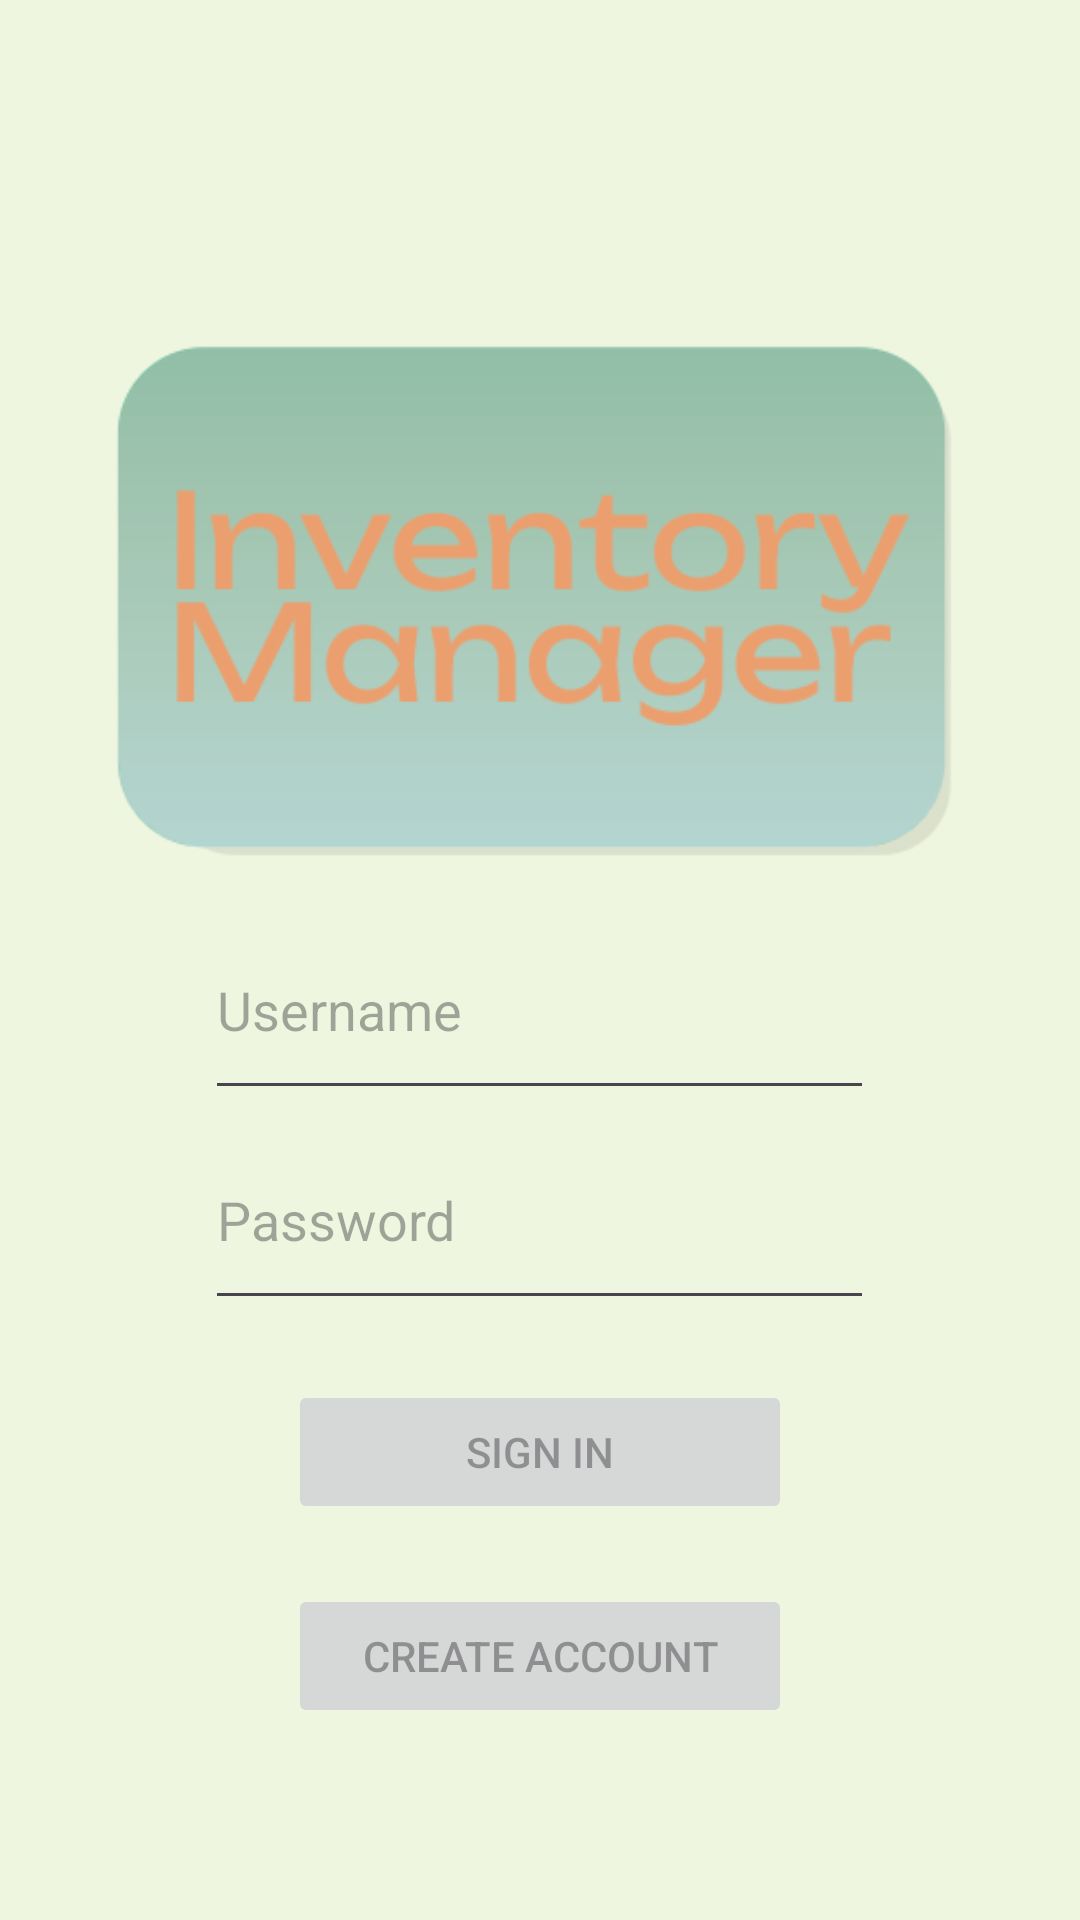

Reconstruct the res/layout file that produces this screen, plus the resources it refers to.
<!-- AndroidManifest.xml: application theme Theme.InventoryApp -->
<!-- res/layout/activity_login.xml -->
<?xml version="1.0" encoding="utf-8"?>
<LinearLayout xmlns:android="http://schemas.android.com/apk/res/android"
    android:id="@+id/loginLayout"
    android:layout_width="match_parent"
    android:layout_height="match_parent"
    android:orientation="vertical"
    android:gravity="center_horizontal">

    <ImageView
        android:id="@+id/appLogo"
        android:layout_width="300dp"
        android:layout_height="200dp"
        android:contentDescription="@string/app_logo"
        android:src="@drawable/inventory_logo"
        android:layout_marginStart="50dp"
        android:layout_marginTop="100dp"
        android:layout_marginEnd="50dp" />

    <EditText
        android:id="@+id/userNameText"
        android:layout_width="223dp"
        android:layout_height="70dp"
        android:ems="10"
        android:inputType="text"
        android:hint="@string/username" />

    <EditText
        android:id="@+id/passwordText"
        android:layout_width="223dp"
        android:layout_height="70dp"
        android:ems="10"
        android:inputType="textPassword"
        android:hint="@string/password" />

    <Button
        android:id="@+id/buttonSignIn"
        android:layout_width="168dp"
        android:layout_height="wrap_content"
        android:layout_marginTop="20dp"
        android:text="@string/sign_in"
        android:onClick="SignIn"
        android:enabled="false"/>

    <Button
        android:id="@+id/buttonCreateAccount"
        android:layout_width="168dp"
        android:layout_height="wrap_content"
        android:layout_marginTop="20dp"
        android:text="@string/create_account"
        android:onClick="CreateAccount"
        android:enabled="false"/>


</LinearLayout>
<!-- resources referenced by this layout -->
<resources>
  <!-- drawable inventory_logo: png bitmap (drawable, 19740 bytes) -->
  <string name="app_logo">Inventory Manager Logo</string>
  <string name="create_account">Create Account</string>
  <string name="password">Password</string>
  <string name="sign_in">Sign In</string>
  <string name="username">Username</string>
  <style name="Theme.InventoryApp" parent="Base.Theme.InventoryApp" />
  <style name="Base.Theme.InventoryApp" parent="Theme.Material3.Light.NoActionBar">
  
          <item name="android:windowBackground">@color/cream</item>
          <item name="materialButtonStyle">@style/Widget.App.Button</item>
      </style>
  <color name="cream">#EFF6E0</color>
  <style name="Widget.App.Button" parent="Widget.MaterialComponents.Button">
          <item name="backgroundTint">@color/sage</item>
      </style>
  <color name="sage">#AEC3B0</color>
</resources>
